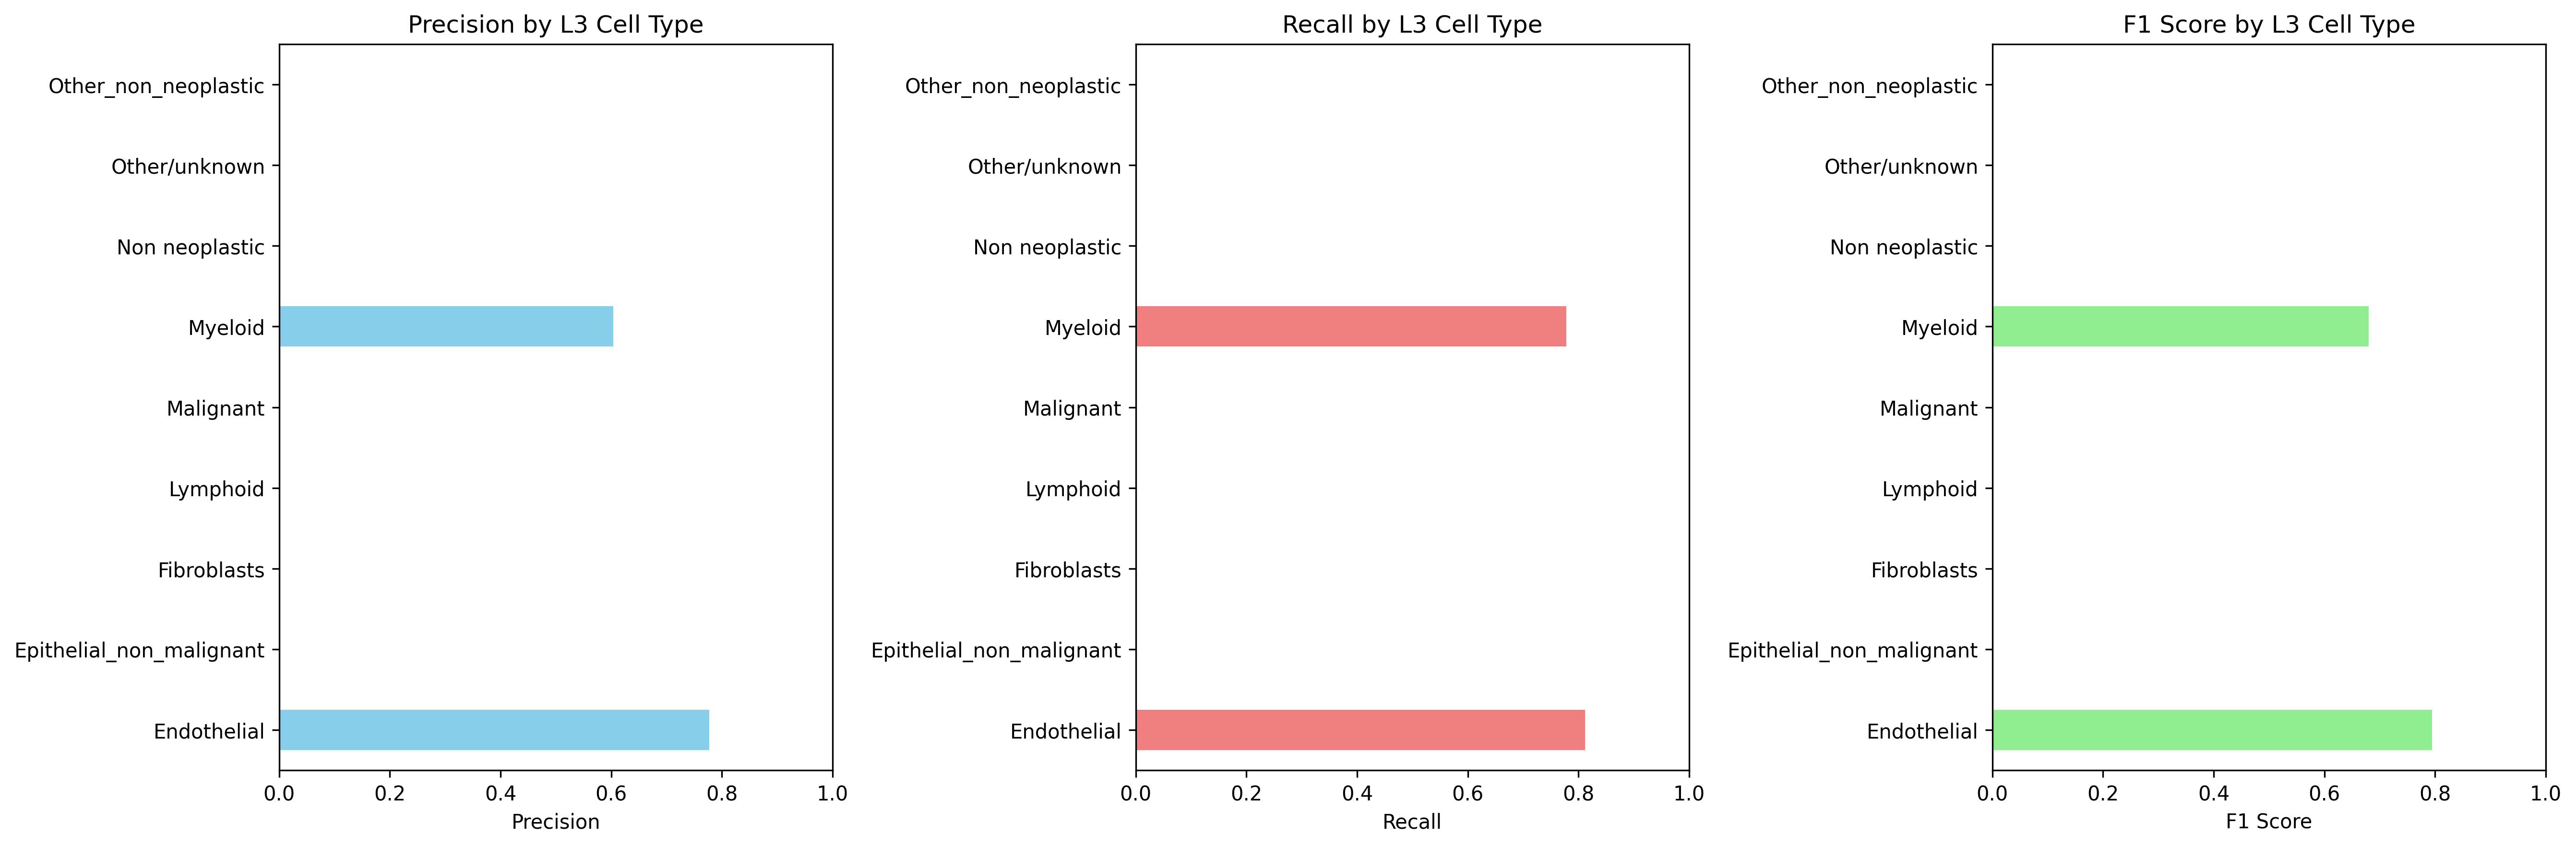

Source data for this figure (header and first rows):
Cell_Type_L3, precision, recall, f1_score, support
Endothelial, 0.7771, 0.8123, 0.7943, 4391
Epithelial_non_malignant, 0.0, 0.0, 0.0, 6224
Fibroblasts, 0.0, 0.0, 0.0, 0.0
Lymphoid, 0.0, 0.0, 0.0, 11995
Malignant, 0.0, 0.0, 0.0, 2055
Myeloid, 0.6035, 0.7782, 0.6798, 4932
Non neoplastic, 0.0, 0.0, 0.0, 0.0
Other/unknown, 0.0, 0.0, 0.0, 95415
Other_non_neoplastic, 0.0, 0.0, 0.0, 127.0
